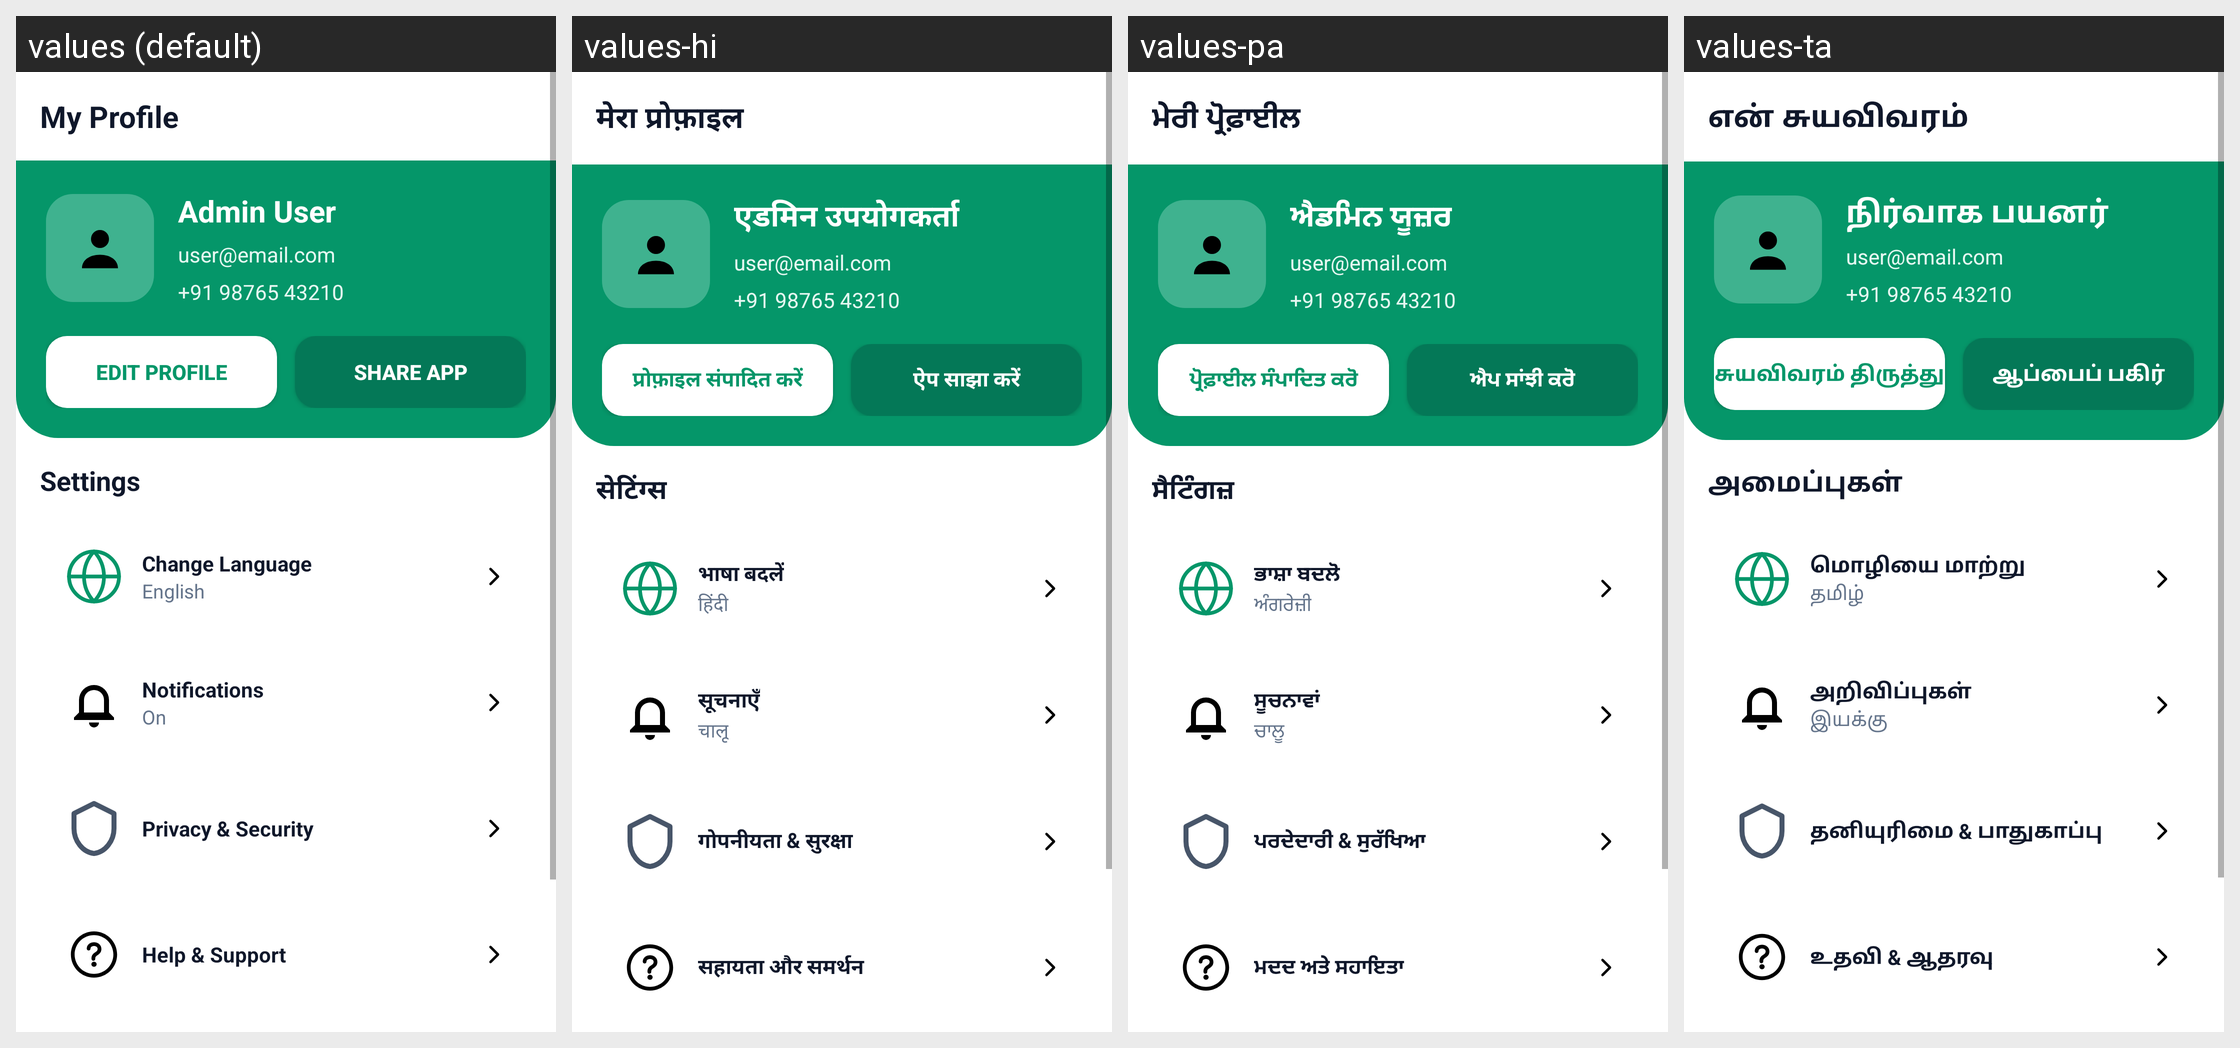

For this localized Android screen grid, give each drawn string resource with its value in every locale shown.
Android screen res/layout/fragment_admin_profile.xml rendered under 4 locales, left to right: values (default), values-hi, values-pa, values-ta. Device: Nexus 5 (rendered at 1080×1920; each locale shown at half size, 540×960, under a caption strip naming it); theme Theme.SehatSethu.
Other locales in the repository, not shown: values-te.
Strings drawn on this screen, with the default value and each locale's value (text and hints the layout hard-codes, and strings that could not be matched under every locale, appear in the picture but are not listed):

my_profile
  values: My Profile
  values-hi: मेरा प्रोफ़ाइल
  values-pa: ਮੇਰੀ ਪ੍ਰੋਫ਼ਾਈਲ
  values-ta: என் சுயவிவரம்

default_user_name
  values: Admin User
  values-hi: एडमिन उपयोगकर्ता
  values-pa: ਐਡਮਿਨ ਯੂਜ਼ਰ
  values-ta: நிர்வாக பயனர்

default_user_email
  values: user@email.com
  values-hi: user@email.com
  values-pa: user@email.com
  values-ta: user@email.com

default_user_phone
  values: +91 98765 43210
  values-hi: +91 98765 43210
  values-pa: +91 98765 43210
  values-ta: +91 98765 43210

edit_profile
  values: Edit Profile
  values-hi: प्रोफ़ाइल संपादित करें
  values-pa: ਪ੍ਰੋਫ਼ਾਈਲ ਸੰਪਾਦਿਤ ਕਰੋ
  values-ta: சுயவிவரம் திருத்து

share_app
  values: Share App
  values-hi: ऐप साझा करें
  values-pa: ਐਪ ਸਾਂਝੀ ਕਰੋ
  values-ta: ஆப்பைப் பகிர்

settings
  values: Settings
  values-hi: सेटिंग्स
  values-pa: ਸੈਟਿੰਗਜ਼
  values-ta: அமைப்புகள்

change_language
  values: Change Language
  values-hi: भाषा बदलें
  values-pa: ਭਾਸ਼ਾ ਬਦਲੋ
  values-ta: மொழியை மாற்று

current_language
  values: English
  values-hi: हिंदी
  values-pa: ਅੰਗਰੇਜ਼ੀ
  values-ta: தமிழ்

notifications
  values: Notifications
  values-hi: सूचनाएँ
  values-pa: ਸੂਚਨਾਵਾਂ
  values-ta: அறிவிப்புகள்

on
  values: On
  values-hi: चालू
  values-pa: ਚਾਲੂ
  values-ta: இயக்கு

privacy_security
  values: Privacy & Security
  values-hi: गोपनीयता & सुरक्षा
  values-pa: ਪਰਦੇਦਾਰੀ & ਸੁਰੱਖਿਆ
  values-ta: தனியுரிமை & பாதுகாப்பு

help_support
  values: Help & Support
  values-hi: सहायता और समर्थन
  values-pa: ਮਦਦ ਅਤੇ ਸਹਾਇਤਾ
  values-ta: உதவி & ஆதரவு
